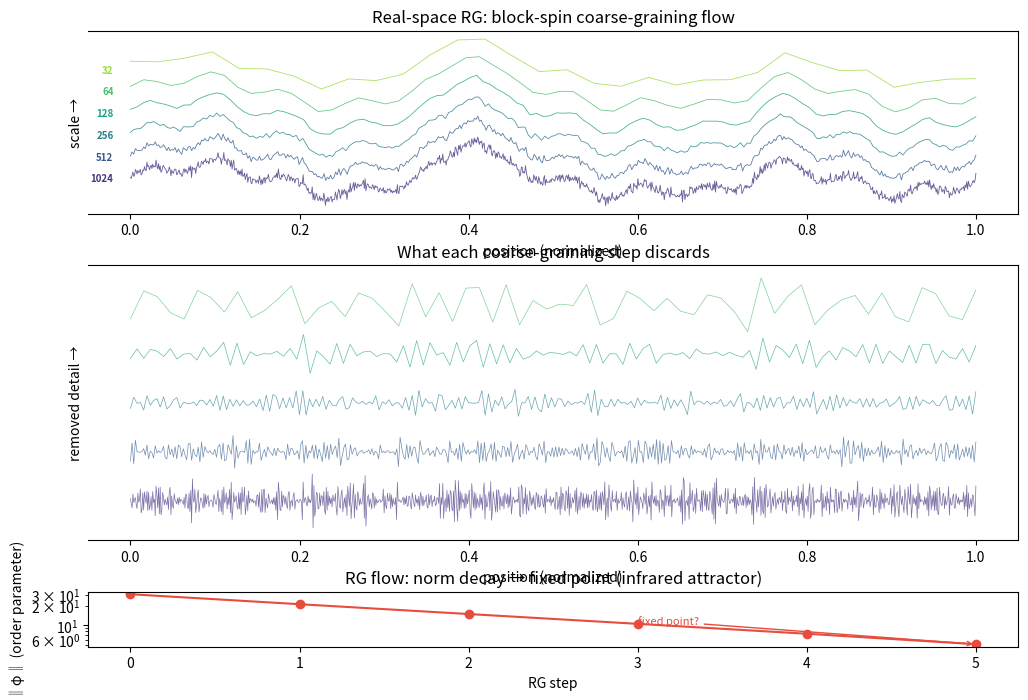

Write the Python code that produced this figure. (Note: this script raises an exception after producing the figure.)
#!/usr/bin/env python3
"""
RG flow: coarse-graining as dynamical system.
Start with a 1D signal (coupling field), apply block-spin RG iteratively.
Each step halves the resolution via moving average (boxcar kernel).
Plot the flow across scales; synthesize audio where each scale is a band.
"""

import numpy as np
import matplotlib
matplotlib.use('Agg')
import matplotlib.pyplot as plt
from matplotlib.gridspec import GridSpec
from scipy.io.wavfile import write as write_wav
import os

np.random.seed(42)
N = 2**10  # 1024 points at finest scale
T = 2.0    # 2 seconds of audio

# --- Generate a signal with interesting multiscale structure ---
t = np.linspace(0, T, N, endpoint=False)

# Layered structure: slow baseline + medium oscillation + fast noise + localized features
baseline = np.sin(2 * np.pi * t / T * 3)          # 3 cycles slow
medium = 0.5 * np.sin(2 * np.pi * t / T * 12)      # 12 cycles medium
fast = 0.2 * np.random.randn(N)                     # noise
pulse = 2.0 * np.exp(-((t - T*0.4) / 0.05)**2)     # localized bump
pulse2 = -1.5 * np.exp(-((t - T*0.7) / 0.08)**2)   # negative bump

signal = baseline + medium + fast + pulse + pulse2

# --- Block-spin coarse-graining (RG step) ---
def block_spin(s, block_size):
    """Average over blocks of given size. Truncate to even length."""
    n = len(s)
    n_even = n - (n % block_size)
    s_trunc = s[:n_even]
    blocks = s_trunc.reshape(n_even // block_size, block_size)
    return blocks.mean(axis=1)

# Build the RG flow: 6 iterations
scales = [signal]
for i in range(5):
    next_scale = block_spin(scales[-1], 2)
    scales.append(next_scale)

n_scales = len(scales)
print(f"RG flow: {n_scales} scales from {N} → {len(scales[-1])} points")

# --- Visualize: column-map (each row is a scale, columns = position) ---
# Pad shorter scales with NaN for plotting
max_len = len(scales[0])
fig = plt.figure(figsize=(12, 8))
gs = GridSpec(3, 1, height_ratios=[1, 1.5, 0.3], hspace=0.3)

# Main column-map
ax_main = fig.add_subplot(gs[0])
colors = plt.cm.viridis(np.linspace(0.15, 0.85, n_scales))
for i, (s, c) in enumerate(zip(scales, colors)):
    x = np.linspace(0, 1, len(s))
    ax_main.plot(x, s + i * 1.5, color=c, linewidth=0.6, alpha=0.8)

ax_main.set_ylabel('scale →')
ax_main.set_xlabel('position (normalized)')
ax_main.set_title('Real-space RG: block-spin coarse-graining flow')
ax_main.set_yticks([])
ax_main.spines['left'].set_visible(False)

# Scale labels
for i, (s, c) in enumerate(zip(scales, colors)):
    ax_main.text(-0.02, i * 1.5, f'{len(s)}', fontsize=7, color=c,
                ha='right', va='center', fontweight='bold')

# Detail decomposition: show what each RG step removes
ax_detail = fig.add_subplot(gs[1])
diffs = []
for i in range(n_scales - 1):
    # Upsample the coarser scale to compare with finer
    fine = scales[i]
    coarse = scales[i+1]
    coarse_up = np.repeat(coarse, 2)[:len(fine)]
    diff = fine - coarse_up
    diffs.append(diff)
    x = np.linspace(0, 1, len(diff))
    ax_detail.plot(x, diff + i * 0.8, color=colors[i], linewidth=0.5, alpha=0.7)

ax_detail.set_ylabel('removed detail →')
ax_detail.set_xlabel('position (normalized)')
ax_detail.set_title('What each coarse-graining step discards')
ax_detail.set_yticks([])
ax_detail.spines['left'].set_visible(False)

# Beta function proxy: norm of the signal at each scale (order parameter)
ax_beta = fig.add_subplot(gs[2])
norms = [np.linalg.norm(s) for s in scales]
ax_beta.semilogy(range(n_scales), norms, 'o-', color='#e74c3c', linewidth=1.5, markersize=6)
ax_beta.set_xlabel('RG step')
ax_beta.set_ylabel('‖φ‖ (order parameter)')
ax_beta.set_title('RG flow: norm decay → fixed point (infrared attractor)')

# Annotate fixed point estimate
ax_beta.annotate('fixed point?', xy=(5, norms[-1]), xytext=(3, norms[-1]*2),
                arrowprops=dict(arrowstyle='->', color='#e74c3c', lw=1),
                fontsize=8, color='#e74c3c')

fig.savefig('/home/sprite/slop-salon-gert/assets/rg-flow-01.png', dpi=150,
            bbox_inches='tight', facecolor='white')
plt.close(fig)

# --- Audio: each scale → stereo band, crossfade across time ---
# Fine scales = high-frequency, complex. Coarse scales = low-frequency, simple.
# The piece plays through the RG flow: fine → coarse, like watching structure
# dissolve under coarse-graining in real time.

sr = 44100
dt = 1.0 / sr
t_audio = np.linspace(0, T, int(T * sr), endpoint=False)

# Duration per scale step
dur_per_step = T / n_scales

audio_stereo = np.zeros((int(T * sr), 2))

for i, (s, c) in enumerate(zip(scales, colors)):
    # Map signal values to audio amplitude envelope
    # Normalize each scale individually
    s_norm = s / (np.max(np.abs(s)) + 1e-10)

    # Use signal shape as amplitude modulation on a carrier
    # Higher scales → lower fundamental frequency
    fund = 220 * (2 ** (-(n_scales - 1 - i) / 3))  # drops from ~440 → ~110 Hz

    # Carrier: mix of sine and sawtooth for texture
    carrier_sine = np.sin(2 * np.pi * fund * t_audio)

    # Sample-rate the coarse signal to match audio length
    s_upsampled = np.interp(t_audio,
                           np.linspace(0, T, len(s)),
                           s_norm)

    # Envelope modulation
    envelope = 0.5 + 0.5 * s_upsampled  # shift to positive

    # Add some harmonics that fade with coarsening
    n_harmonics = max(1, n_scales - i)  # fewer harmonics at coarser scales
    harmonics = 0.0
    for h in range(1, n_harmonics + 1):
        harmonics += (1.0 / h) * np.sin(2 * np.pi * fund * h * t_audio)
    harmonics *= (1.0 / n_harmonics)

    # Mixed signal
    mixed = 0.6 * carrier_sine * envelope + 0.4 * harmonics * envelope

    # Fade in/out per segment
    seg_start = int(i * dur_per_step * sr)
    seg_end = int((i + 1) * dur_per_step * sr)
    seg_len = seg_end - seg_start

    fade_in = np.linspace(0, 1, min(500, seg_len // 2))
    fade_out = np.linspace(1, 0, min(500, seg_len // 2))
    fade = np.ones(seg_len)
    fade[:len(fade_in)] = fade_in
    fade[-len(fade_out):] = fade_out

    audio_stereo[seg_start:seg_end, 0] += mixed[:seg_len] * fade * 0.3
    audio_stereo[seg_start:seg_end, 1] += mixed[:seg_len] * fade * 0.3 * 0.95

    # Slight stereo detuning that decreases with coarsening
    detune = 0.02 * (1.0 - i / n_scales)  # more detuned at fine scales
    audio_stereo[seg_start:seg_end, 1] += mixed[:seg_len] * fade * 0.3 * np.sin(
        2 * np.pi * fund * (1 + detune) * t_audio[:seg_len])

# Normalize final mix
max_val = np.max(np.abs(audio_stereo))
if max_val > 0:
    audio_stereo /= max_val

audio_int16 = (audio_stereo * 32767).astype(np.int16)
write_wav('/home/sprite/slop-salon-gert/assets/rg-flow-01.wav', sr, audio_int16)

# Create stereo WAV for ffmpeg
# (already stereo from the two-channel array)

print(f"Audio: {T}s stereo at {sr} Hz → rg-flow-01.wav")
print(f"Image: rg-flow-01.png (3-panel: flow, detail, beta)")
